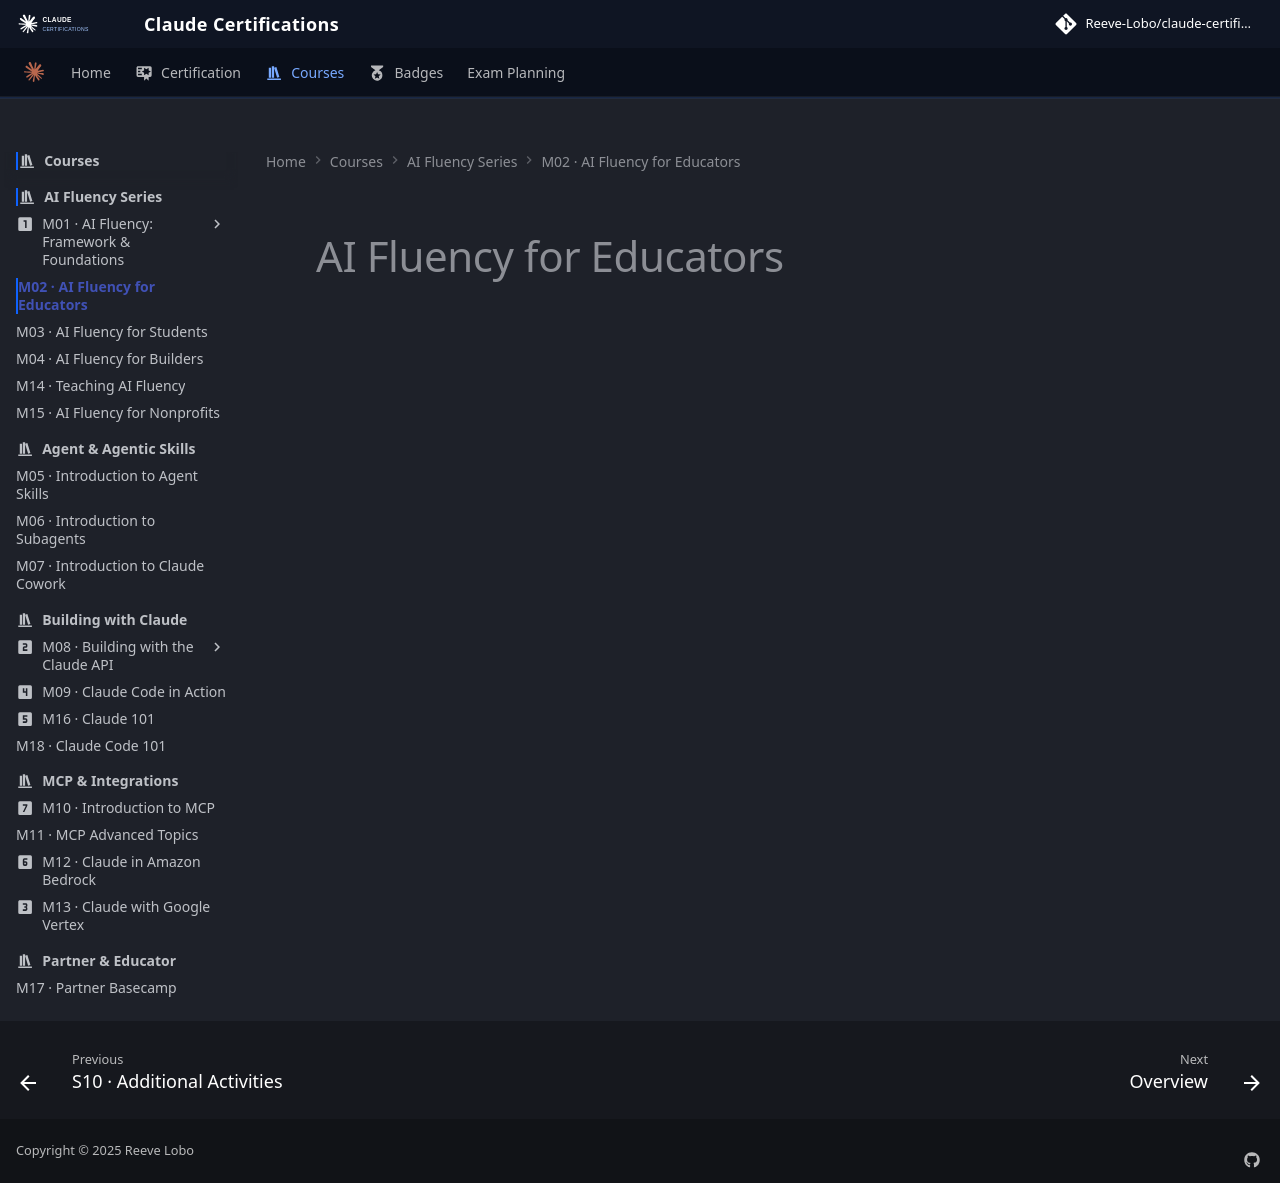

repository: reevelobo/anthropic-certified · page: modules/m02_fluency_for_educators/index.html · generator: mkdocs

# AI Fluency for Educators
